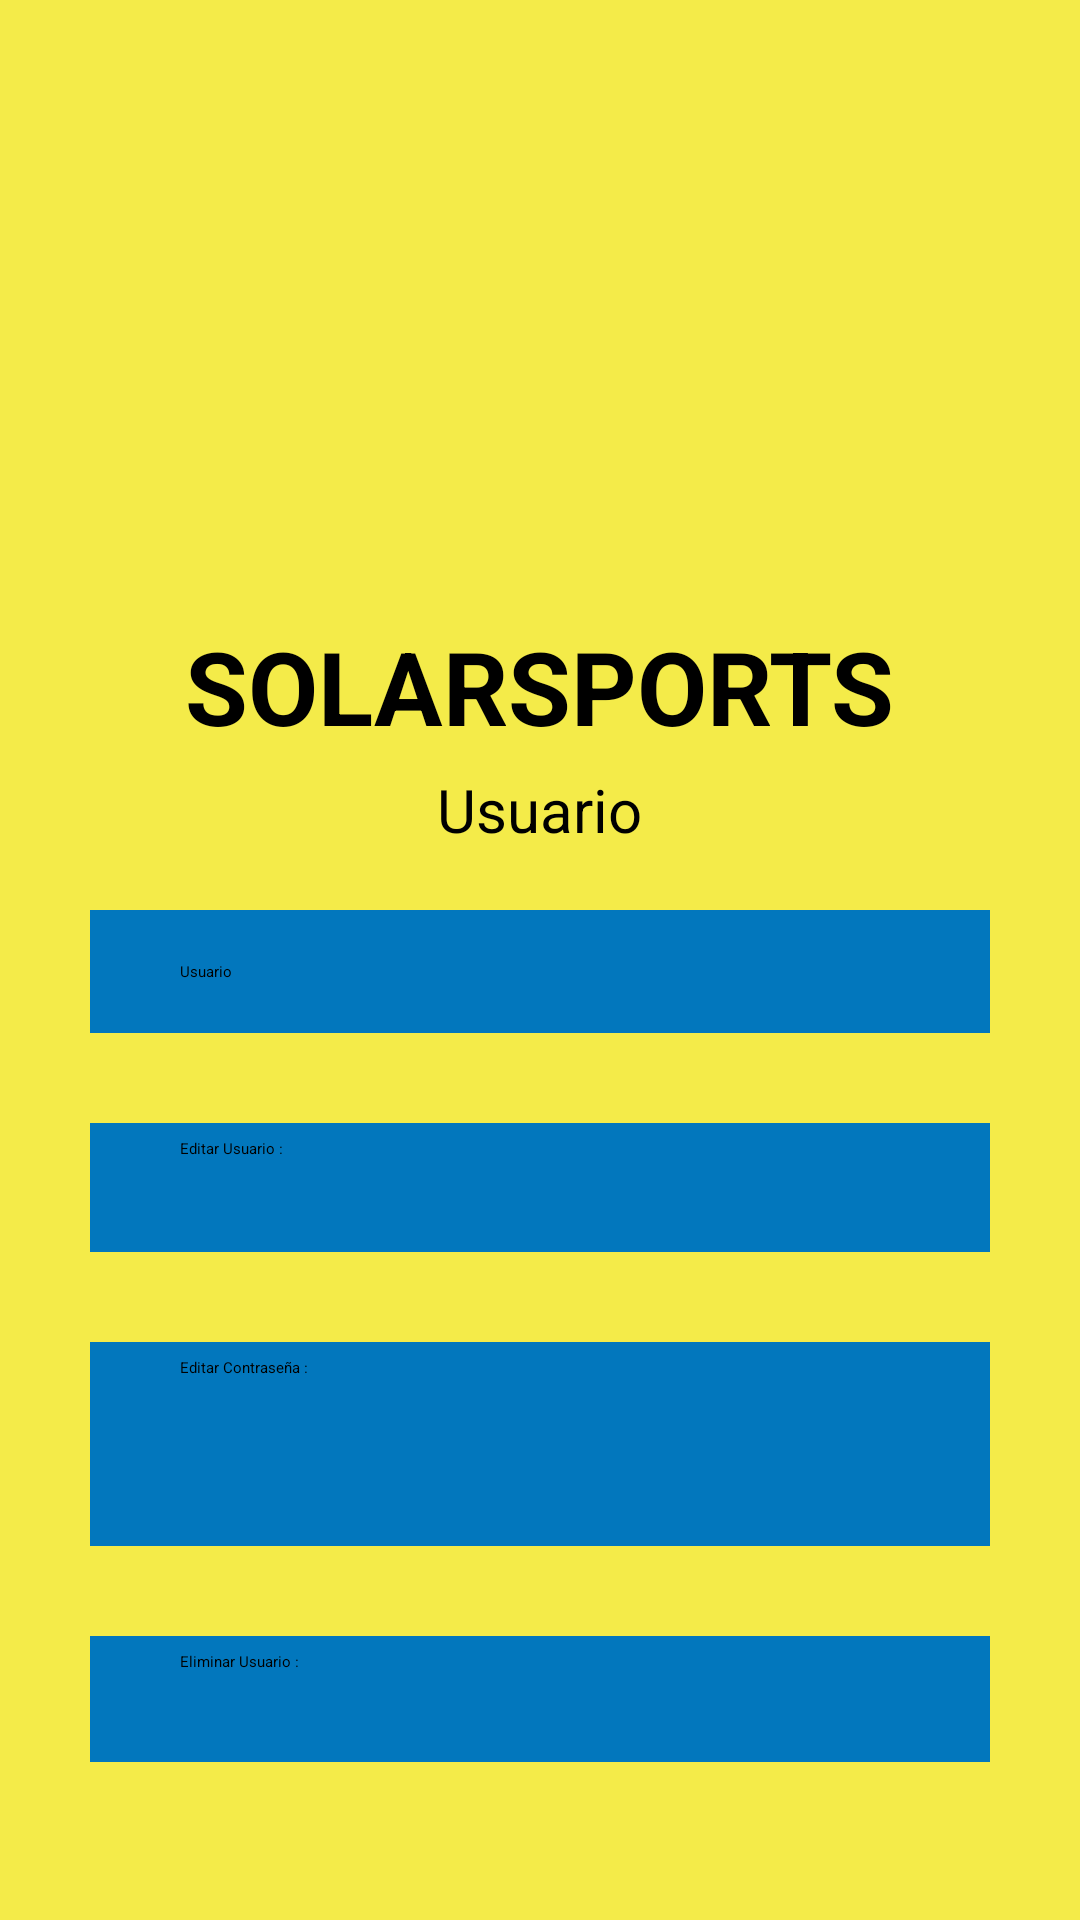

Here is an Android app screen rendered from its layout file. Give the layout XML and the strings, colors and styles it references.
<!-- AndroidManifest.xml: application theme Theme.SolarSports -->
<!-- res/layout/activity_usuario.xml -->
<?xml version="1.0" encoding="utf-8"?>
<androidx.appcompat.widget.LinearLayoutCompat xmlns:android="http://schemas.android.com/apk/res/android"
    xmlns:app="http://schemas.android.com/apk/res-auto"
    xmlns:tools="http://schemas.android.com/tools"
    android:layout_width="match_parent"
    android:layout_height="match_parent"
    android:background="#F4EB49"
    android:gravity="center_horizontal"
    android:orientation="vertical"
    android:paddingLeft="0dp"
    android:paddingBottom="0dp"
    tools:context=".UsuarioActivity">

    <LinearLayout
        android:layout_width="wrap_content"
        android:layout_height="wrap_content"
        android:orientation="vertical"
        android:paddingLeft="350dp">

        <ImageView
            android:id="@+id/imageViewExit"
            android:layout_width="match_parent"
            android:layout_height="wrap_content"
            app:srcCompat="@drawable/logout_fill0_wght400_grad0_opsz48" />
    </LinearLayout>

    <ImageView
        android:id="@+id/imageView"
        android:layout_width="302dp"
        android:layout_height="206dp"
        android:cropToPadding="false"
        android:paddingTop="12dp"
        android:paddingBottom="12dp"
        app:srcCompat="@drawable/image_pasted_2023_20_07_at_14_24_56" />

    <TextView
        android:id="@+id/textViewSolars"
        android:layout_width="wrap_content"
        android:layout_height="wrap_content"
        android:paddingBottom="5dp"
        android:text="SOLARSPORTS"
        android:textSize="34sp"
        android:textStyle="bold" />

    <TextView
        android:id="@+id/textViewTittle"
        android:layout_width="wrap_content"
        android:layout_height="wrap_content"
        android:paddingBottom="10dp"
        android:text="Usuario"
        android:textSize="20sp" />

    <LinearLayout
        android:layout_width="wrap_content"
        android:layout_height="wrap_content"
        android:layout_gravity="bottom"
        android:layout_marginStart="30dp"
        android:layout_marginTop="10dp"
        android:layout_marginEnd="30dp"
        android:layout_marginBottom="20dp"
        android:layout_weight="0"
        android:background="#0277BD"
        android:backgroundTintMode="add"
        android:orientation="horizontal"
        android:paddingLeft="30dp"
        android:paddingTop="5dp"
        android:paddingBottom="5dp">

        <TextView
            android:id="@+id/textViewUUser"
            android:layout_width="210dp"
            android:layout_height="wrap_content"
            android:layout_weight="1"
            android:paddingTop="12dp"
            android:paddingBottom="12dp"
            android:text="Usuario" />

        <ImageView
            android:id="@+id/imageViewUser"
            android:layout_width="184dp"
            android:layout_height="wrap_content"
            android:layout_weight="1"
            app:srcCompat="@drawable/account_circle_fill0_wght400_grad0_opsz48" />

    </LinearLayout>

    <LinearLayout
        android:layout_width="wrap_content"
        android:layout_height="wrap_content"
        android:layout_gravity="bottom"
        android:layout_marginStart="30dp"
        android:layout_marginTop="10dp"
        android:layout_marginEnd="30dp"
        android:layout_marginBottom="20dp"
        android:layout_weight="0"
        android:background="#0277BD"
        android:backgroundTintMode="add"
        android:orientation="horizontal"
        android:paddingLeft="30dp"
        android:paddingTop="5dp"
        android:paddingBottom="5dp">

        <TextView
            android:id="@+id/textEditUser"
            android:layout_width="133dp"
            android:layout_height="33dp"
            android:layout_weight="0"
            android:text="Editar Usuario :" />

        <ImageView
            android:id="@+id/imageActualizarUsuario"
            android:layout_width="156dp"
            android:layout_height="wrap_content"
            android:layout_weight="1"
            app:srcCompat="@drawable/edit_fill0_wght400_grad0_opsz48" />

    </LinearLayout>

    <LinearLayout
        android:layout_width="wrap_content"
        android:layout_height="wrap_content"
        android:layout_gravity="bottom"
        android:layout_marginStart="30dp"
        android:layout_marginTop="10dp"
        android:layout_marginEnd="30dp"
        android:layout_marginBottom="20dp"
        android:layout_weight="0"
        android:background="#0277BD"
        android:backgroundTintMode="add"
        android:orientation="horizontal"
        android:paddingLeft="30dp"
        android:paddingTop="5dp"
        android:paddingBottom="5dp">

        <TextView
            android:id="@+id/textEditContrasena"
            android:layout_width="133dp"
            android:layout_height="33dp"
            android:layout_weight="0"
            android:text="Editar Contraseña :" />

        <ImageView
            android:id="@+id/imageViewChange"
            android:layout_width="158dp"
            android:layout_height="58dp"
            android:layout_weight="0"
            app:srcCompat="@drawable/password_fill0_wght400_grad0_opsz48" />

    </LinearLayout>

    <LinearLayout
        android:layout_width="wrap_content"
        android:layout_height="wrap_content"
        android:layout_gravity="bottom"
        android:layout_marginStart="30dp"
        android:layout_marginTop="10dp"
        android:layout_marginEnd="30dp"
        android:layout_marginBottom="20dp"
        android:layout_weight="0"
        android:background="#0277BD"
        android:backgroundTintMode="add"
        android:orientation="horizontal"
        android:paddingLeft="30dp"
        android:paddingTop="5dp"
        android:paddingBottom="5dp">

        <TextView
            android:id="@+id/textDeleteUser"
            android:layout_width="147dp"
            android:layout_height="32dp"
            android:layout_weight="1"
            android:text="Eliminar Usuario :" />

        <ImageView
            android:id="@+id/imageDeleteUsuario"
            android:layout_width="145dp"
            android:layout_height="wrap_content"
            android:layout_weight="1"
            app:srcCompat="@drawable/delete_fill0_wght400_grad0_opsz48" />

    </LinearLayout>

    <LinearLayout
        android:layout_width="wrap_content"
        android:layout_height="wrap_content"
        android:layout_gravity="bottom"
        android:clipToPadding="true"
        android:gravity="bottom"
        android:orientation="horizontal"
        android:paddingTop="35dp">

        <ImageView
            android:id="@+id/imageViewHomeIcon"
            android:layout_width="wrap_content"
            android:layout_height="wrap_content"
            android:background="#0025F4"
            android:backgroundTint="#0025F4"
            app:srcCompat="@drawable/home_fill0_wght400_grad0_opsz48"
            tools:layout_conversion_absoluteHeight="44dp"
            tools:layout_conversion_absoluteWidth="52dp"
            tools:layout_editor_absoluteX="30dp"
            tools:layout_editor_absoluteY="795dp" />

        <ImageView
            android:id="@+id/imageViewSearchIcon"
            android:layout_width="wrap_content"
            android:layout_height="wrap_content"
            android:background="#0025F4"
            app:srcCompat="@drawable/search_fill0_wght400_grad0_opsz48"
            tools:layout_conversion_absoluteHeight="44dp"
            tools:layout_conversion_absoluteWidth="52dp"
            tools:layout_editor_absoluteX="82dp"
            tools:layout_editor_absoluteY="795dp" />

        <ImageView
            android:id="@+id/imageViewCategoryIcon"
            android:layout_width="wrap_content"
            android:layout_height="wrap_content"
            android:background="#0025F4"
            app:srcCompat="@drawable/bookmark_add_fill0_wght400_grad0_opsz48"
            tools:layout_conversion_absoluteHeight="44dp"
            tools:layout_conversion_absoluteWidth="52dp"
            tools:layout_editor_absoluteX="133dp"
            tools:layout_editor_absoluteY="795dp" />

        <ImageView
            android:id="@+id/imageViewRegisterIcon"
            android:layout_width="61dp"
            android:layout_height="wrap_content"
            android:background="#0025F4"
            app:srcCompat="@drawable/app_registration_fill0_wght400_grad0_opsz48"
            tools:layout_conversion_absoluteHeight="44dp"
            tools:layout_conversion_absoluteWidth="52dp"
            tools:layout_editor_absoluteX="185dp"
            tools:layout_editor_absoluteY="795dp" />

        <ImageView
            android:id="@+id/imageViewStadisticsIcon"
            android:layout_width="63dp"
            android:layout_height="wrap_content"
            android:background="#0025F4"
            app:srcCompat="@drawable/query_stats_fill0_wght400_grad0_opsz48"
            tools:layout_conversion_absoluteHeight="44dp"
            tools:layout_conversion_absoluteWidth="52dp"
            tools:layout_editor_absoluteX="237dp"
            tools:layout_editor_absoluteY="795dp" />

        <ImageView
            android:id="@+id/imageViewBenefitsIcon"
            android:layout_width="60dp"
            android:layout_height="wrap_content"
            android:background="#0025F4"
            app:srcCompat="@drawable/loyalty_fill0_wght400_grad0_opsz48"
            tools:layout_conversion_absoluteHeight="44dp"
            tools:layout_conversion_absoluteWidth="52dp"
            tools:layout_editor_absoluteX="289dp"
            tools:layout_editor_absoluteY="795dp" />

        <ImageView
            android:id="@+id/imageViewUserIcon"
            android:layout_width="65dp"
            android:layout_height="wrap_content"
            android:background="#0025F4"
            app:srcCompat="@drawable/account_circle_fill0_wght400_grad0_opsz48"
            tools:layout_conversion_absoluteHeight="44dp"
            tools:layout_conversion_absoluteWidth="52dp"
            tools:layout_editor_absoluteX="341dp"
            tools:layout_editor_absoluteY="795dp" />
    </LinearLayout>

</androidx.appcompat.widget.LinearLayoutCompat>
<!-- resources referenced by this layout -->
<resources>
  <!-- drawable image_pasted_2023_20_07_at_14_24_56: png bitmap (drawable, 255539 bytes) -->
  <!-- drawable query_stats_fill0_wght400_grad0_opsz48: png bitmap (drawable, 1239 bytes) -->
  <style name="Theme.SolarSports" parent="Base.Theme.SolarSports">
          
          <item name="android:navigationBarColor">@android:color/transparent</item>
          <item name="android:statusBarColor">@android:color/transparent</item>
          <item name="android:windowLightStatusBar">?attr/isLightTheme</item>
      </style>
</resources>
